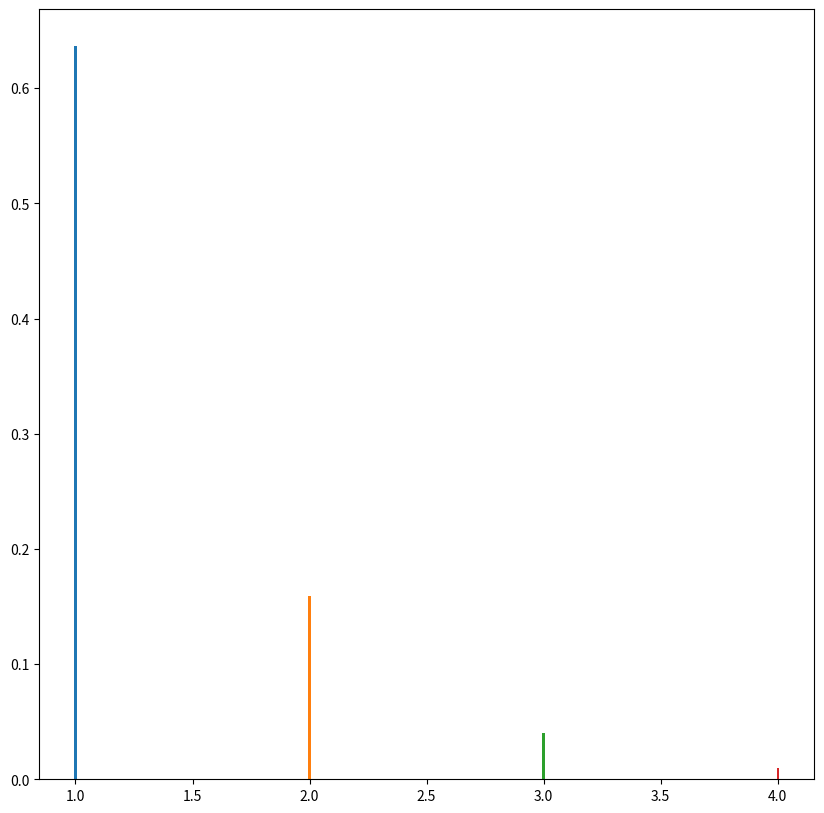

This figure's Python source:
import math

import numpy as np
import matplotlib.pyplot as plt
from scipy import integrate

V1: int = 1
V2: int = 2
V3: int = 4
V4: int = 8
FI: float = 0
AMPLITUDE: float = 1.0
FOURIER_SERIES_EXPANSIONS_AMOUNT = 2000

SCREEN_SIZE: int = 10
GRAPH_W: float = 0.2
GRAPH_H: float = 0.2
BOTTOM_MARGIN: float = 0.78
START_MARGIN: float = 0.04
PADDING: float = 1.2
BAR_THICKNESS: float = 0.01

START_CORDS: int = -2
END_CORDS: int = 2
STEP: float = 0.001


def a1(t, n, v, amplitude):
    return amplitude * math.cos(2 * math.pi * v * t) * math.cos(n * 2 * math.pi * v * t)


def a2(t, n, v, amplitude):
    return amplitude * math.cos(n * 2 * math.pi * v * t) * amplitude * (math.sin(2 * math.pi * v * 1 / v / 4))\
           / (2 * math.pi * v / 2) * 1 / v


def period(v: int):
    return 1 / v


def omega(v: int) -> float:
    return 2 * math.pi * v


def omega_n(v: int, n: int) -> float:
    return 2 * n * math.pi / period(v)


def harm_fun(v: int, fi: float, amplitude: float, t: np.ndarray) -> np.ndarray:
    return amplitude * np.cos(omega(v) * t + fi)


def dig_fun(v: int, amplitude: float, t: np.ndarray) -> np.ndarray:
    ft_current: np.ndarray = np.sin(0)
    a: np.ndarray = 4 * amplitude / np.pi
    i: int = 1
    while i < FOURIER_SERIES_EXPANSIONS_AMOUNT:
        ft_current += 1 / i * np.sin(i * omega(v) * t)
        i += 2
    for i in range(t.size):
        if ft_current.data[i] < 0:
            ft_current.data[i] = 0
    return a * ft_current


def dig_spectre(amplitude: float, v: int, n: int) -> np.ndarray:
    points_array: np.ndarray = np.empty(n)
    i: int = 0
    while i < n:
        points_array[i] = 2 / period(v) * integrate.quad(a2, - period(v) / 2, period(v) / 2, args=(i, v, amplitude))[0]
        i += 1
    return points_array


def harm_spectre(amplitude: float, v: int, n: int) -> np.ndarray:
    points_array: np.ndarray = np.empty(n)
    i: int = 0
    while i < n:
        points_array[i] = 2 / period(v) * integrate.quad(a1, - period(v) / 2, period(v) / 2, args=(i, v, amplitude))[0]
        i += 1
    return points_array


def draw_graphs(v1: int, v2: int, v3: int, v4: int, fi: float, amplitude: float, t: np.ndarray, gr) -> None:
    fun_array: list = [harm_fun(v1, fi, amplitude, t), harm_fun(v2, fi, amplitude, t),
                       harm_fun(v3, fi, amplitude, t), harm_fun(v4, fi, amplitude, t),
                       dig_fun(v1, amplitude, t), dig_fun(v2, amplitude, t),
                       dig_fun(v3, amplitude, t), dig_fun(v4, amplitude, t)]
    left_col_iteration: float = 0
    right_col_iteration: float = 0
    arr_len: int = len(fun_array)
    for i in range(arr_len):
        if i < arr_len / 2:
            gr.add_axes([START_MARGIN, BOTTOM_MARGIN - left_col_iteration, GRAPH_W, GRAPH_H])
            left_col_iteration += 0.25
        else:
            gr.add_axes([START_MARGIN + GRAPH_H * PADDING, BOTTOM_MARGIN - right_col_iteration, GRAPH_W, GRAPH_H])
            right_col_iteration += 0.25
        plt.plot(t, fun_array[i])


def draw_specters(v1: int, v2: int, v3: int, v4: int, amplitude: float, gr):
    n: np.ndarray = np.arange(1, 20, 1)
    na: list = [harm_spectre(amplitude, v1, len(n)), harm_spectre(amplitude, v2, len(n)),
                harm_spectre(amplitude, v3, len(n)), harm_spectre(amplitude, v4, len(n))]
    left_col_iteration: float = 0
    right_col_iteration: float = 0
    na_len: int = len(na)
    for i in range(na_len):
        plt.bar(n[i], na[i], width=BAR_THICKNESS)


def draw_dig_specters(v1: int, v2: int, v3: int, v4: int, amplitude: float, gr):
    n: np.ndarray = np.arange(1, 20, 1)
    na: list = [dig_spectre(amplitude, v1, len(n)), dig_spectre(amplitude, v2, len(n)),
                dig_spectre(amplitude, v3, len(n)), dig_spectre(amplitude, v4, len(n))]
    na_len: int = len(na)
    for i in range(na_len):
        plt.bar(n[i], na[i], width=BAR_THICKNESS)
    return


def main() -> None:
    gr = plt.figure()
    plt.gcf().set_size_inches(SCREEN_SIZE, SCREEN_SIZE)
    t: np.ndarray = np.arange(START_CORDS, END_CORDS, STEP)
    # draw_graphs(V1, V2, V3, V4, FI, AMPLITUDE, t, gr)
    # draw_specters(V1, V2, V3, V4, AMPLITUDE, gr)
    draw_dig_specters(V1, V2, V3, V4, AMPLITUDE, gr)
    plt.show()


if __name__ == '__main__':
    main()
